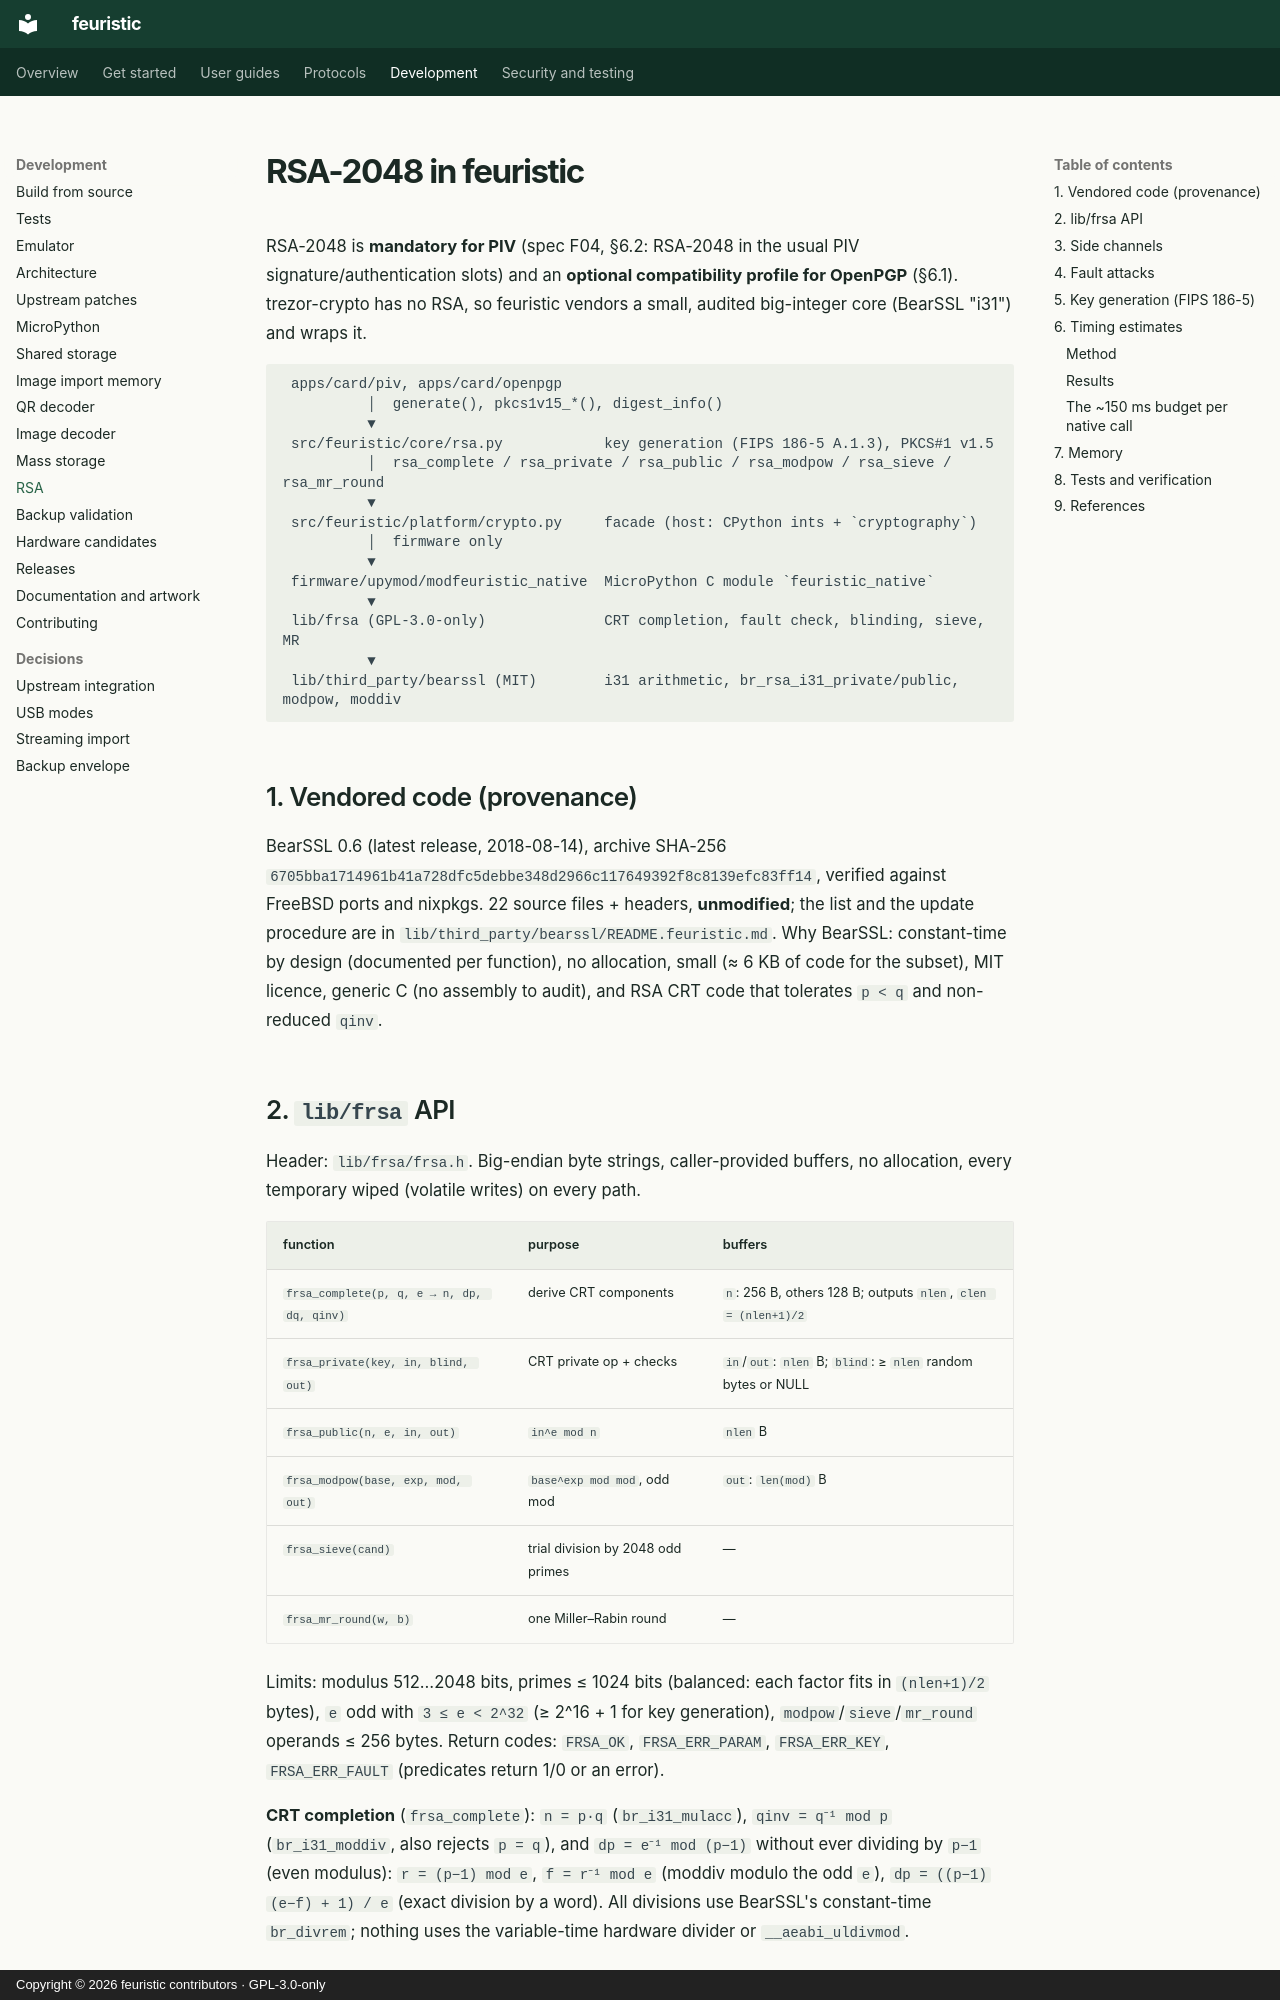

repository: jean-voila/feuristic · page: developer/rsa/index.html · generator: mkdocs · copyright: Copyright © 2026 feuristic contributors · GPL-3.0-only

---
title: RSA-2048 for PIV and OpenPGP
description: How feuristic adds RSA-2048 to Trezor Safe 3 for PIV slots and an optional OpenPGP profile with a small vendored BearSSL i31 core.
---

<!-- SPDX-License-Identifier: GPL-3.0-only -->
<!-- Copyright (C) 2026 The feuristic contributors -->

# RSA-2048 in feuristic

RSA-2048 is **mandatory for PIV** (spec F04, §6.2: RSA-2048 in the usual PIV
signature/authentication slots) and an **optional compatibility profile for
OpenPGP** (§6.1). trezor-crypto has no RSA, so feuristic vendors a small,
audited big-integer core (BearSSL "i31") and wraps it.

```
 apps/card/piv, apps/card/openpgp
          │  generate(), pkcs1v15_*(), digest_info()
          ▼
 src/feuristic/core/rsa.py            key generation (FIPS 186-5 A.1.3), PKCS#1 v1.5
          │  rsa_complete / rsa_private / rsa_public / rsa_modpow / rsa_sieve / rsa_mr_round
          ▼
 src/feuristic/platform/crypto.py     facade (host: CPython ints + `cryptography`)
          │  firmware only
          ▼
 firmware/upymod/modfeuristic_native  MicroPython C module `feuristic_native`
          ▼
 lib/frsa (GPL-3.0-only)              CRT completion, fault check, blinding, sieve, MR
          ▼
 lib/third_party/bearssl (MIT)        i31 arithmetic, br_rsa_i31_private/public, modpow, moddiv
```

## 1. Vendored code (provenance)

BearSSL 0.6 (latest release, 2018-08-14), archive SHA-256
`6705bba1714961b41a728dfc5debbe348d2966c117649392f8c8139efc83ff14`, verified
against FreeBSD ports and nixpkgs. 22 source files + headers, **unmodified**;
the list and the update procedure are in
`lib/third_party/bearssl/README.feuristic.md`. Why BearSSL: constant-time by
design (documented per function), no allocation, small (≈ 6 KB of code for
the subset), MIT licence, generic C (no assembly to audit), and RSA CRT code
that tolerates `p < q` and non-reduced `qinv`.

## 2. `lib/frsa` API

Header: `lib/frsa/frsa.h`. Big-endian byte strings, caller-provided buffers,
no allocation, every temporary wiped (volatile writes) on every path.

| function | purpose | buffers |
|---|---|---|
| `frsa_complete(p, q, e → n, dp, dq, qinv)` | derive CRT components | `n`: 256 B, others 128 B; outputs `nlen`, `clen = (nlen+1)/2` |
| `frsa_private(key, in, blind, out)` | CRT private op + checks | `in`/`out`: `nlen` B; `blind`: ≥ `nlen` random bytes or NULL |
| `frsa_public(n, e, in, out)` | `in^e mod n` | `nlen` B |
| `frsa_modpow(base, exp, mod, out)` | `base^exp mod mod`, odd mod | `out`: `len(mod)` B |
| `frsa_sieve(cand)` | trial division by 2048 odd primes | — |
| `frsa_mr_round(w, b)` | one Miller–Rabin round | — |

Limits: modulus 512…2048 bits, primes ≤ 1024 bits (balanced: each factor
fits in `(nlen+1)/2` bytes), `e` odd with `3 ≤ e < 2^32` (≥ 2^16 + 1 for key
generation), `modpow`/`sieve`/`mr_round` operands ≤ 256 bytes. Return codes:
`FRSA_OK`, `FRSA_ERR_PARAM`, `FRSA_ERR_KEY`, `FRSA_ERR_FAULT` (predicates
return 1/0 or an error).

**CRT completion** (`frsa_complete`): `n = p·q` (`br_i31_mulacc`),
`qinv = q⁻¹ mod p` (`br_i31_moddiv`, also rejects `p = q`), and
`dp = e⁻¹ mod (p−1)` without ever dividing by `p−1` (even modulus):
`r = (p−1) mod e`, `f = r⁻¹ mod e` (moddiv modulo the odd `e`),
`dp = ((p−1)(e−f) + 1) / e` (exact division by a word). All divisions use
BearSSL's constant-time `br_divrem`; nothing uses the variable-time hardware
divider or `__aeabi_uldivmod`.
